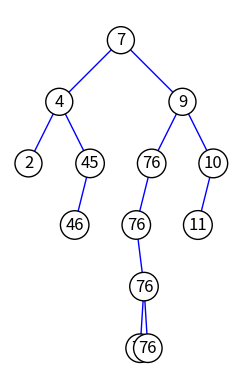
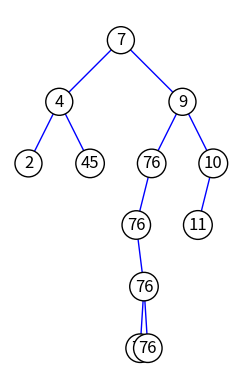

Here is the Python script that generated these plots, in order:
import networkx as nx
import matplotlib.pyplot as plt


class Node:
    def __init__(self, value):
        self.value = value
        self.left = None
        self.right = None


class BinaryTreeOperator:
    def __init__(self):
        self.root = None
        # self.pos = []
        # self.operations = {}
    
    # @staticmethod
    # def plot_binary_tree(root):
    #     # TODO: implement position adding
    #     G = nx.Graph()

    #     def add_edges(node, parent=None):
    #         if node:
    #             G.add_node(node.value)
    #             if parent:
    #                 G.add_edge(parent.value, node.value)
    #             add_edges(node.left, node)
    #             add_edges(node.right, node)

    #     add_edges(root)

    #     pos = nx.spring_layout(G)
    #     plt.figure(figsize=(8, 6))
    #     nx.draw(G, pos, with_labels=True, node_size=1500, node_color="lightblue", font_size=12, font_weight="bold",
    #             width=2, edge_color="gray")
    #     plt.axis("off")
    #     plt.show()
    
    def save_binary_tree(self, root, file_path):
        def pre_order_traversal(node, file):
            if node is None:
                return

            file.write("N " + str(node.value) + "\n")  # Save the node value

            if node.left is not None:
                file.write("L ")  # Indicate we are moving to the left child
                pre_order_traversal(node.left, file)

            if node.right is not None:
                file.write("R ")  # Indicate we are moving to the right child
                pre_order_traversal(node.right, file)
        
        with open(file_path, 'w') as file:
            pre_order_traversal(root, file)


    def load_binary_tree(self, file_path):
        def parse_next_token(file):
            return file.readline().strip().split(' ', 1)

        def build_tree(file):
            token, value = parse_next_token(file)

            if token == "N":
                node = Node(int(value))
                next_token, _ = parse_next_token(file)

                if next_token == "L":
                    node.left = build_tree(file)
                elif next_token == "R":
                    node.right = build_tree(file)

                return node

            return None

        with open(file_path, 'r') as file:
            return build_tree(file)

    
    def add_node(self, instrution: str, value: int):
        if self.root is None:
            self.root = Node(value)
        root = self.root
        for move in instrution:
            if move == "L" and root.left is not None:
                root = root.left
            elif move == "L" and root.left is None:
                # print("add left child")
                root.left = Node(value)
            elif move == "R" and root.right is not None:
                root = root.right
            elif move == "R" and root.right is None:
                # print("add right child")
                root.right = Node(value)
    
    def delete_node(self, instrution: str):
        current_root = self.root
        parent_root = None
        direction_flag = instrution[-1]
        # instrution = instrution[:-1]
        # print(instrution)
        for move in instrution:
            if move == "L":
                parent_root = current_root
                current_root = current_root.left
            elif move == "R":
                parent_root = current_root
                current_root = current_root.right
        if direction_flag == "L":
            parent_root.left = None
            del current_root
        if direction_flag == "R":
            parent_root.right = None
            del current_root
    
    # def preorder_traversal(self):
    #     result = []
    #     self._preorder_helper(self.root, result)
    #     return result

    # def _preorder_helper(self, node, result):
    #     if node is not None:
    #         result.append(node.key)
    #         # self.plot_binary_tree(color_node=node)
    #         # self.plot_binary_tree(color_node=node)
    #         self._preorder_helper(node.left, result)
    #         self._preorder_helper(node.right, result)


    # def create_memory_array(self, root):
    #     # Calculate the total number of nodes in the binary tree
    #     def count_nodes(node):
    #         if node is None:
    #             return 0
    #         return 1 + count_nodes(node.left) + count_nodes(node.right)

    #     # Create an empty memory array with the calculated size
    #     size = count_nodes(root)
    #     memory_array = [None] * size

    #     # Traverse the binary tree in pre-order and fill the memory array
    #     def fill_memory_array(node, index):
    #         if node is None:
    #             memory_array[index] = None
    #             return None

    #         # Store the current node's value at the current index in the memory array
    #         memory_array[index] = node.value

    #         # Recursively traverse the left and right subtrees
    #         fill_memory_array(node.left, 2 * index + 1)
    #         fill_memory_array(node.right, 2 * index + 2)

    #         # Start filling the memory array from the root node
    #     fill_memory_array(root, 0)

    #     return memory_array

    def create_memory_array(self, root):
        if not root:
            return []

        queue = [root]
        memory_array = []

        while queue:
            node = queue.pop(0)

            if node:
                memory_array.append(node.value)
                queue.append(node.left)
                queue.append(node.right)
            else:
                memory_array.append(None)

        return memory_array
    
    def recreate_binary_tree(self, memory_array):
        if not memory_array:
            return None

        # Create the root node
        root = Node(memory_array[0])

        queue = [root]
        i = 1

        while queue and i < len(memory_array):
            node = queue.pop(0)

            # Create the left child
            if memory_array[i] is not None:
                node.left = Node(memory_array[i])
                queue.append(node.left)
            i += 1

            # Create the right child
            if i < len(memory_array) and memory_array[i] is not None:
                node.right = Node(memory_array[i])
                queue.append(node.right)
            i += 1
        return root
    
    def plot_binary_tree(self, root):
        def plot_node(node, x, y, dx, dy):
            if node is None:
                return

            # Plot current node
            plt.text(x, y, str(node.value), fontsize=12, ha='center', va='center', 
                    bbox=dict(facecolor='white', edgecolor='black', boxstyle='circle'))

            # Plot left child
            if node.left is not None:
                x_left = x - dx
                y_left = y - dy
                plt.plot([x, x_left], [y, y_left], 'b-', lw=1)
                plot_node(node.left, x_left, y_left, dx / 2, dy)

            # Plot right child
            if node.right is not None:
                x_right = x + dx
                y_right = y - dy
                plt.plot([x, x_right], [y, y_right], 'b-', lw=1)
                plot_node(node.right, x_right, y_right, dx / 2, dy)

        # Set up the figure and axes
        fig, ax = plt.subplots()
        ax.set_aspect('equal')
        ax.axis('off')

        # Recursively plot the tree starting from the root
        plot_node(root, 0, 0, 1, 1)

        # Adjust plot margins and display the plot
        plt.margins(0.1)
        plt.show()


    
    def save(self, root: Node, file_path: str):
        temp = str(self.create_memory_array(root))
        # TODO: awaiting implementation. Zapis jak do tablicy 1D
        with open(file_path, "w") as file:
            file.write(temp)

    def load(self, file_path: str):
        # root = Node(1)
        #TODO: awaiting implementation.
        sequence = ""
        with open(file_path) as file:
            sequence = file.read()
        self.root = self.recreate_binary_tree(eval(sequence))
        # print(sequence)



if __name__ == "__main__":
    tree = BinaryTreeOperator()
    tree2 = BinaryTreeOperator()

    # tree.add_node("", 7)
    # tree.add_node("L", 4)
    # tree.add_node("R", 9)
    # tree.add_node("LL", 2)
    # tree.add_node("LR", 5)
    # tree.add_node("RL", 8)

    # tree.add_node("", 7)
    # tree.add_node("L", 4)
    # tree.add_node("R", 9)
    # tree.add_node("LL", 2)
    # tree.add_node("LLL", 5)
    # tree.plot_binary_tree(tree.root)

    
    tree.add_node("", 7)
    tree.add_node("L", 4)
    tree.add_node("LL", 2)
    tree.add_node("LR", 45)
    tree.add_node("LRL", 46)


    tree.add_node("R", 9)
    tree.add_node("RR", 10)
    tree.add_node("RRL", 11)

    tree.add_node("RL", 76)
    tree.add_node("RLL", 76)
    tree.add_node("RLLR", 76)
    tree.add_node("RLLRR", 76)
    tree.add_node("RLLRL", 76)
    
    tree.plot_binary_tree(tree.root)

    # tree.delete_node("LRL")
    tree.plot_binary_tree(tree.root)
    tree.delete_node("LRL")
    tree.plot_binary_tree(tree.root)

    # tree.delete_node("R")
    # tree.plot_binary_tree(tree.root)








































    # tree.save(tree.root, "tree.txt")
    # tree.load("tree.txt")

    # x = tree.create_memory_array(tree.root)
    # print(tree2.recreate_binary_tree(x).value)
    # print(tree2.recreate_binary_tree(x).left.value)
    # print(tree2.recreate_binary_tree(x).right.value)
    # print(tree2.recreate_binary_tree(x).left.left.value)
    # print(tree2.recreate_binary_tree(x).left.left.left.value)
    # tree.plot_binary_tree(tree.root)
    # tree.delete_node("R")

    # tree.plot_binary_tree(tree.root)
    # tree.save_binary_tree(tree.root, "tree.txt")

    # print(tree.load_binary_tree("tree.txt"))
    # tree_data = [1, 2, 3, 4, 5, 6]
    # tree_data = [7, 4 ,9 , 2, 5, 8]
    # tree = BinaryTreeOperator.create_binary_tree(tree_data)
    # BinaryTreeOperator.plot_binary_tree(tree)
    # BinaryTreeOperator.add_node(tree, "LLL", 9)
    # BinaryTreeOperator.plot_binary_tree(tree)
